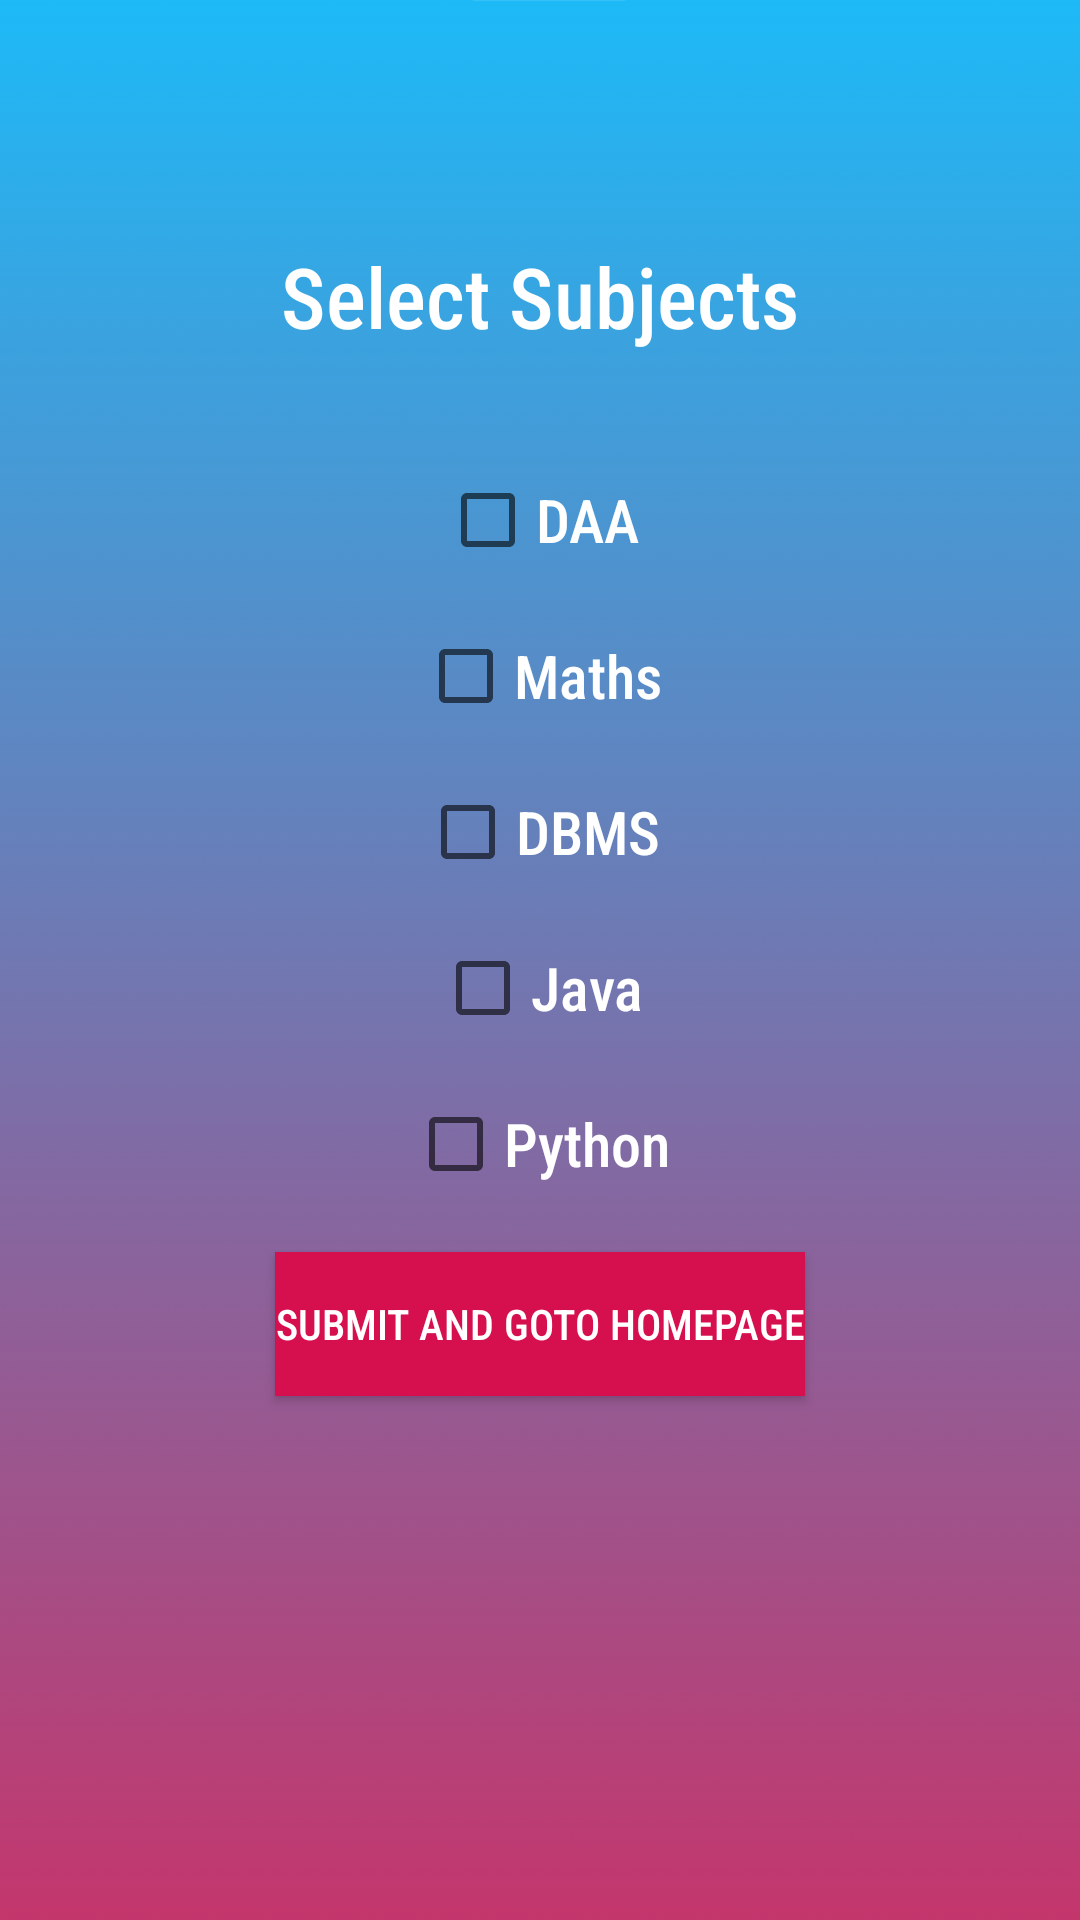

Produce the Android XML layout that renders to this screen, including the resource entries it uses.
<!-- AndroidManifest.xml: application theme AppTheme -->
<!-- res/layout/activity_teacher_sub.xml -->
<LinearLayout xmlns:android="http://schemas.android.com/apk/res/android"
    xmlns:app="http://schemas.android.com/apk/res-auto"
    xmlns:tools="http://schemas.android.com/tools"
    android:id="@+id/relativeLayout4"
    android:layout_width="match_parent"
    android:layout_height="match_parent"
    android:orientation="vertical"
    tools:context=".TeacherSubActivity"
    android:background="@drawable/ab2">


    <TextView
        android:id="@+id/tv11"
        android:layout_width="wrap_content"
        android:layout_height="wrap_content"
        android:layout_gravity="center"
        android:layout_marginTop="80dp"
        android:fontFamily="sans-serif-condensed-medium"
        android:text="Select Subjects"
        android:textColor="#ffffff"
        android:textSize="28dp" />

    <CheckBox
        android:id="@+id/checkBox1"
        android:layout_width="wrap_content"
        android:layout_height="wrap_content"
        android:text="DAA"
        tools:layout_conversion_wrapHeight="84"
        tools:layout_conversion_wrapWidth="156"
        tools:layout_editor_absoluteX="176dp"
        tools:layout_editor_absoluteY="186dp"
        android:layout_gravity="center"
        android:layout_marginTop="40dp"
        android:textColor="#ffffff"
        android:fontFamily="sans-serif-condensed-medium"
        android:textSize="20dp"/>

    <CheckBox
        android:id="@+id/checkBox2"
        android:layout_width="wrap_content"
        android:layout_height="wrap_content"
        android:text="Maths"
        tools:layout_conversion_wrapHeight="84"
        tools:layout_conversion_wrapWidth="189"
        tools:layout_editor_absoluteX="176dp"
        tools:layout_editor_absoluteY="236dp"
        android:layout_gravity="center"
        android:layout_marginTop="20dp"
        android:textColor="#ffffff"
        android:fontFamily="sans-serif-condensed-medium"
        android:textSize="20dp"/>

    <CheckBox
        android:id="@+id/checkBox3"
        android:layout_width="wrap_content"
        android:layout_height="wrap_content"
        android:text="DBMS"
        tools:layout_conversion_wrapHeight="84"
        tools:layout_conversion_wrapWidth="184"
        tools:layout_editor_absoluteX="176dp"
        tools:layout_editor_absoluteY="282dp"
        android:layout_gravity="center"
        android:layout_marginTop="20dp"
        android:textColor="#ffffff"
        android:fontFamily="sans-serif-condensed-medium"
        android:textSize="20dp"/>

    <CheckBox
        android:id="@+id/checkBox4"
        android:layout_width="wrap_content"
        android:layout_height="wrap_content"
        android:text="Java"
        tools:layout_conversion_wrapHeight="84"
        tools:layout_conversion_wrapWidth="162"
        tools:layout_editor_absoluteX="176dp"
        tools:layout_editor_absoluteY="346dp"
        android:layout_gravity="center"
        android:layout_marginTop="20dp"
        android:textColor="#ffffff"
        android:fontFamily="sans-serif-condensed-medium"
        android:textSize="20dp"/>


    <CheckBox
        android:id="@+id/checkBox5"
        android:layout_width="wrap_content"
        android:layout_height="wrap_content"
        android:text="Python"
        tools:layout_conversion_wrapHeight="84"
        tools:layout_conversion_wrapWidth="202"
        tools:layout_editor_absoluteX="176dp"
        tools:layout_editor_absoluteY="378dp"
        android:layout_gravity="center"
        android:layout_marginTop="20dp"
        android:textColor="#ffffff"
        android:fontFamily="sans-serif-condensed-medium"
        android:textSize="20dp"/>


    <Button
        android:id="@+id/button1"
        android:layout_width="wrap_content"
        android:layout_height="wrap_content"
        android:text="Submit and goto HomePage"
        tools:layout_conversion_wrapHeight="126"
        tools:layout_conversion_wrapWidth="602"
        tools:layout_editor_absoluteX="91dp"
        tools:layout_editor_absoluteY="611dp"
        android:layout_gravity="center"
        android:layout_marginTop="20dp"
        android:textColor="#ffffff"
        android:fontFamily="sans-serif-condensed-medium"
        android:background="@color/maroon5"/>


</LinearLayout>
<!-- resources referenced by this layout -->
<resources>
  <color name="maroon5">#D60F4E</color>
  <!-- drawable ab2: png bitmap (drawable, 36071 bytes) -->
  <style name="AppTheme" parent="Theme.AppCompat.Light.NoActionBar">
          
          <item name="colorPrimary">@color/colorPrimary</item>
          <item name="colorPrimaryDark">@color/colorPrimaryDark</item>
          <item name="colorAccent">@color/colorAccent</item>
  
      </style>
  <color name="colorPrimary">#008577</color>
  <color name="colorPrimaryDark">#00574B</color>
  <color name="colorAccent">#ffffff</color>
</resources>
